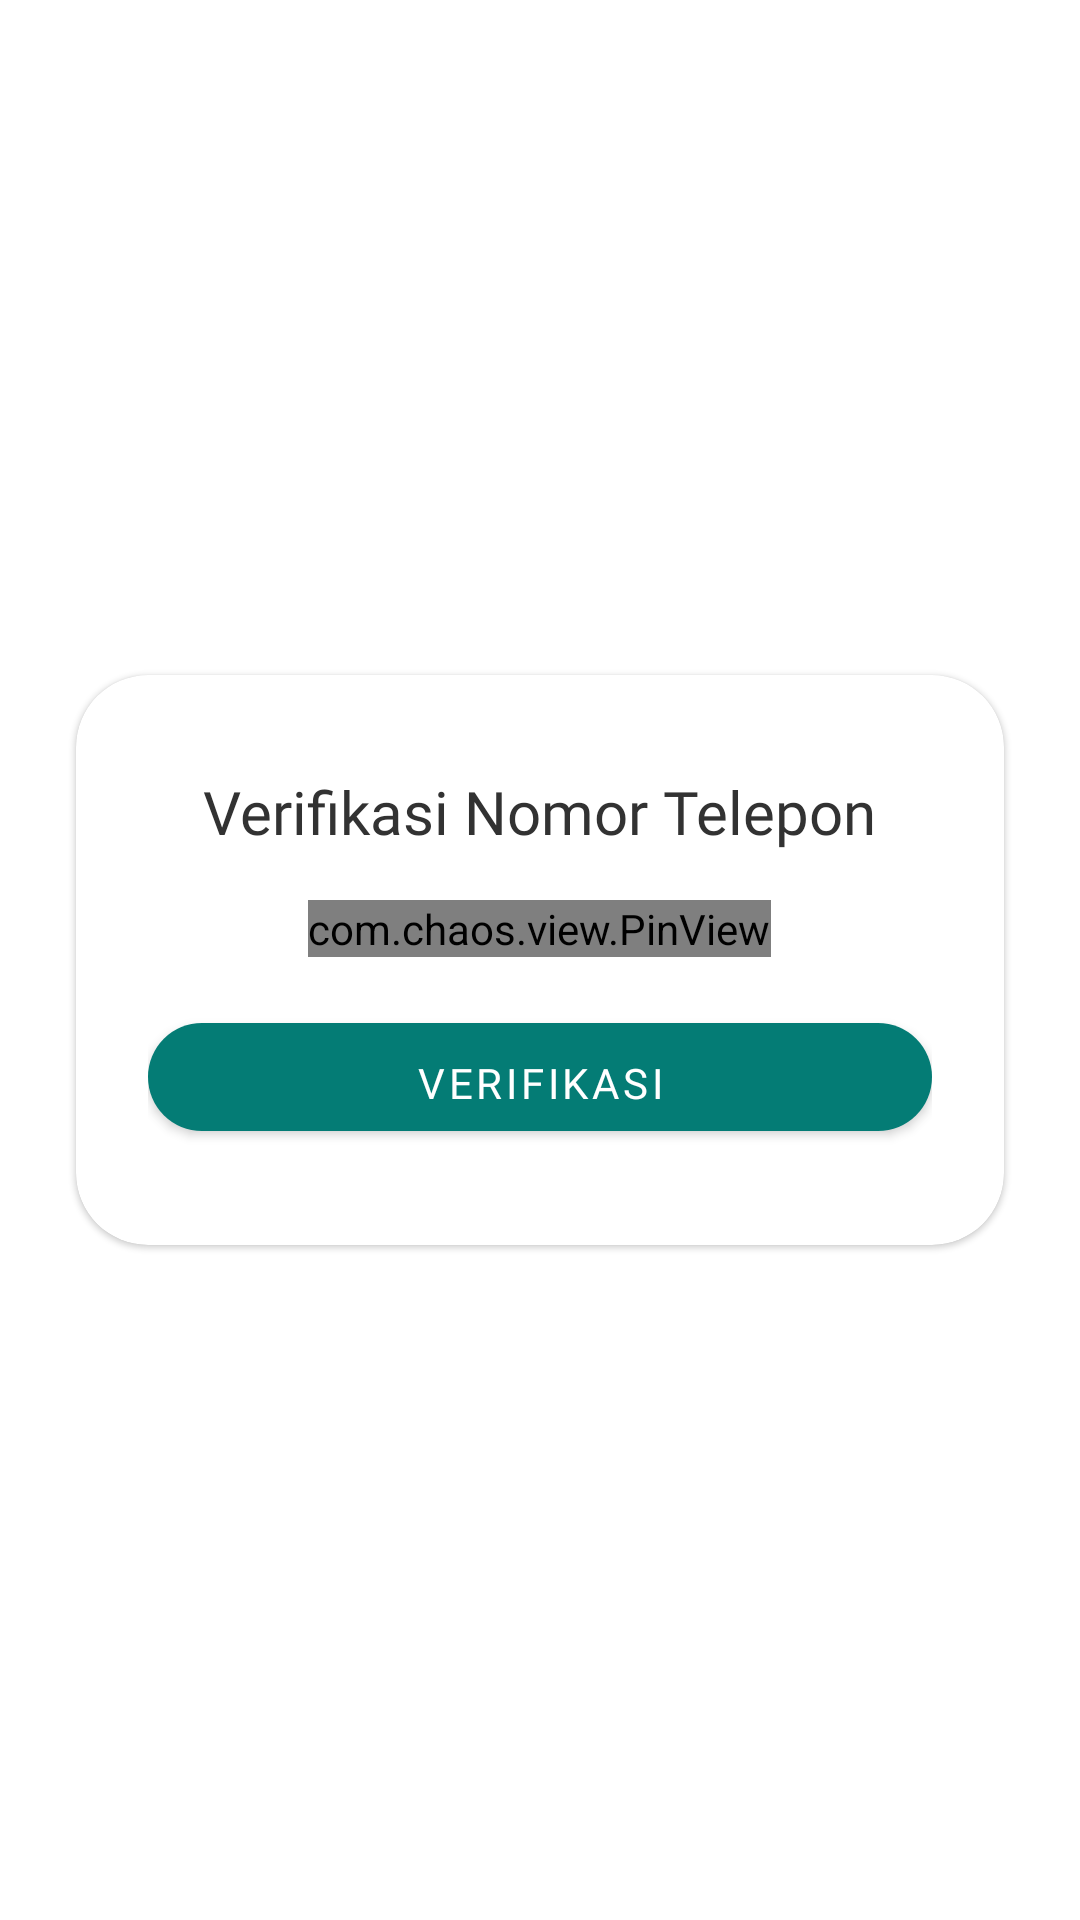

Write the Android layout XML for this screen, with the resource values it uses.
<!-- AndroidManifest.xml: application theme Theme.HiTrash -->
<!-- res/layout/activity_o_t_p.xml -->
<?xml version="1.0" encoding="utf-8"?>
<androidx.constraintlayout.widget.ConstraintLayout xmlns:android="http://schemas.android.com/apk/res/android"
    xmlns:app="http://schemas.android.com/apk/res-auto"
    xmlns:tools="http://schemas.android.com/tools"
    android:layout_width="match_parent"
    android:layout_height="match_parent"
    tools:context=".ui.otp.OTPActivity">

    <LinearLayout
        android:layout_width="match_parent"
        android:layout_height="wrap_content"
        android:orientation="vertical"
        app:layout_constraintBottom_toBottomOf="parent"
        app:layout_constraintEnd_toEndOf="parent"
        app:layout_constraintStart_toStartOf="parent"
        app:layout_constraintTop_toTopOf="parent">

        <com.google.android.material.card.MaterialCardView
            android:layout_width="match_parent"
            android:layout_height="wrap_content"
            android:layout_margin="16dp"
            app:cardBackgroundColor="@android:color/white"
            app:cardCornerRadius="24dp"
            app:cardElevation="1dp"
            app:cardUseCompatPadding="true">

            <LinearLayout
                android:layout_width="match_parent"
                android:layout_height="wrap_content"
                android:orientation="vertical"
                android:paddingStart="24dp"
                android:paddingTop="32dp"
                android:paddingEnd="24dp"
                android:paddingBottom="32dp">

                <TextView
                    android:layout_width="wrap_content"
                    android:layout_height="wrap_content"
                    android:layout_gravity="center"
                    android:layout_marginBottom="16dp"
                    android:fontFamily="@font/bold"
                    android:gravity="center"
                    android:text="@string/verifikasi_nomor_telepon"
                    android:textColor="@color/blackColor"
                    android:textSize="20sp" />

                <com.chaos.view.PinView
                    android:id="@+id/pvOTP"
                    style="@style/PinWidget.PinView"
                    android:layout_width="wrap_content"
                    android:layout_height="wrap_content"
                    android:layout_gravity="center"
                    android:layout_marginBottom="16dp"
                    android:cursorVisible="true"
                    android:fontFamily="@font/medium"
                    android:inputType="number"
                    android:textSize="20sp"
                    app:cursorWidth="2dp"
                    app:itemCount="6"
                    app:itemHeight="40dp"
                    app:itemSpacing="4dp"
                    app:itemWidth="40dp"
                    app:lineColor="@color/primaryGreen"
                    app:lineWidth="2dp"
                    app:viewType="line" />

                <com.google.android.material.button.MaterialButton
                    android:id="@+id/btnVerify"
                    android:layout_width="match_parent"
                    android:layout_height="wrap_content"
                    android:fontFamily="@font/bold"
                    android:paddingTop="8dp"
                    android:text="@string/verifikasi"
                    app:backgroundTint="@color/primaryGreen"
                    app:cornerRadius="24dp" />

            </LinearLayout>
        </com.google.android.material.card.MaterialCardView>
    </LinearLayout>
</androidx.constraintlayout.widget.ConstraintLayout>
<!-- resources referenced by this layout -->
<resources>
  <color name="blackColor">#323232</color>
  <color name="primaryGreen">#047C75</color>
  <string name="verifikasi">Verifikasi</string>
  <string name="verifikasi_nomor_telepon">Verifikasi Nomor Telepon</string>
  <style name="Theme.HiTrash" parent="Theme.MaterialComponents.DayNight.NoActionBar">
          
          <item name="colorPrimary">@color/primaryGreen</item>
          <item name="colorPrimaryVariant">@color/primaryGreen</item>
          <item name="colorOnPrimary">@color/white</item>
          
          <item name="colorSecondary">@color/primaryGreen</item>
          <item name="colorSecondaryVariant">@color/primaryGreen</item>
          <item name="colorOnSecondary">@color/black</item>
          
          <item name="android:statusBarColor" tools:targetApi="l">?attr/colorPrimaryVariant</item>
          
      </style>
  <color name="white">#FFFFFFFF</color>
  <color name="black">#FF000000</color>
</resources>
